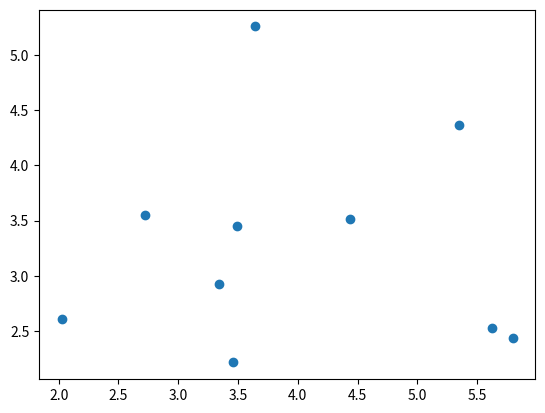

Python code for this plot:
import numpy as np
import matplotlib.pyplot as plt

#G2
list1 = [3.456560798,2.725605233,3.338530385,3.491016428,2.025135173,5.796021613,4.440392342,5.621812521,3.638393266,5.350184531]
#G3
list2 = [2.215607103,3.550987074,2.922748378,3.45003419,2.604943915,2.43711697,3.518269054,2.529751657,5.255892334,4.362922878]

def scatterLists(l1, l2):
    np1 = np.array(l1)
    np2 = np.array(l2)

    fig, ax = plt.subplots()
    ax.scatter(np1, np2)

    plt.show()

'''UNCOMMENT BELOW CODE TO DISPLAY SCATTERPLOT OF SAMPLE LISTS'''
scatterLists(list1, list2)


